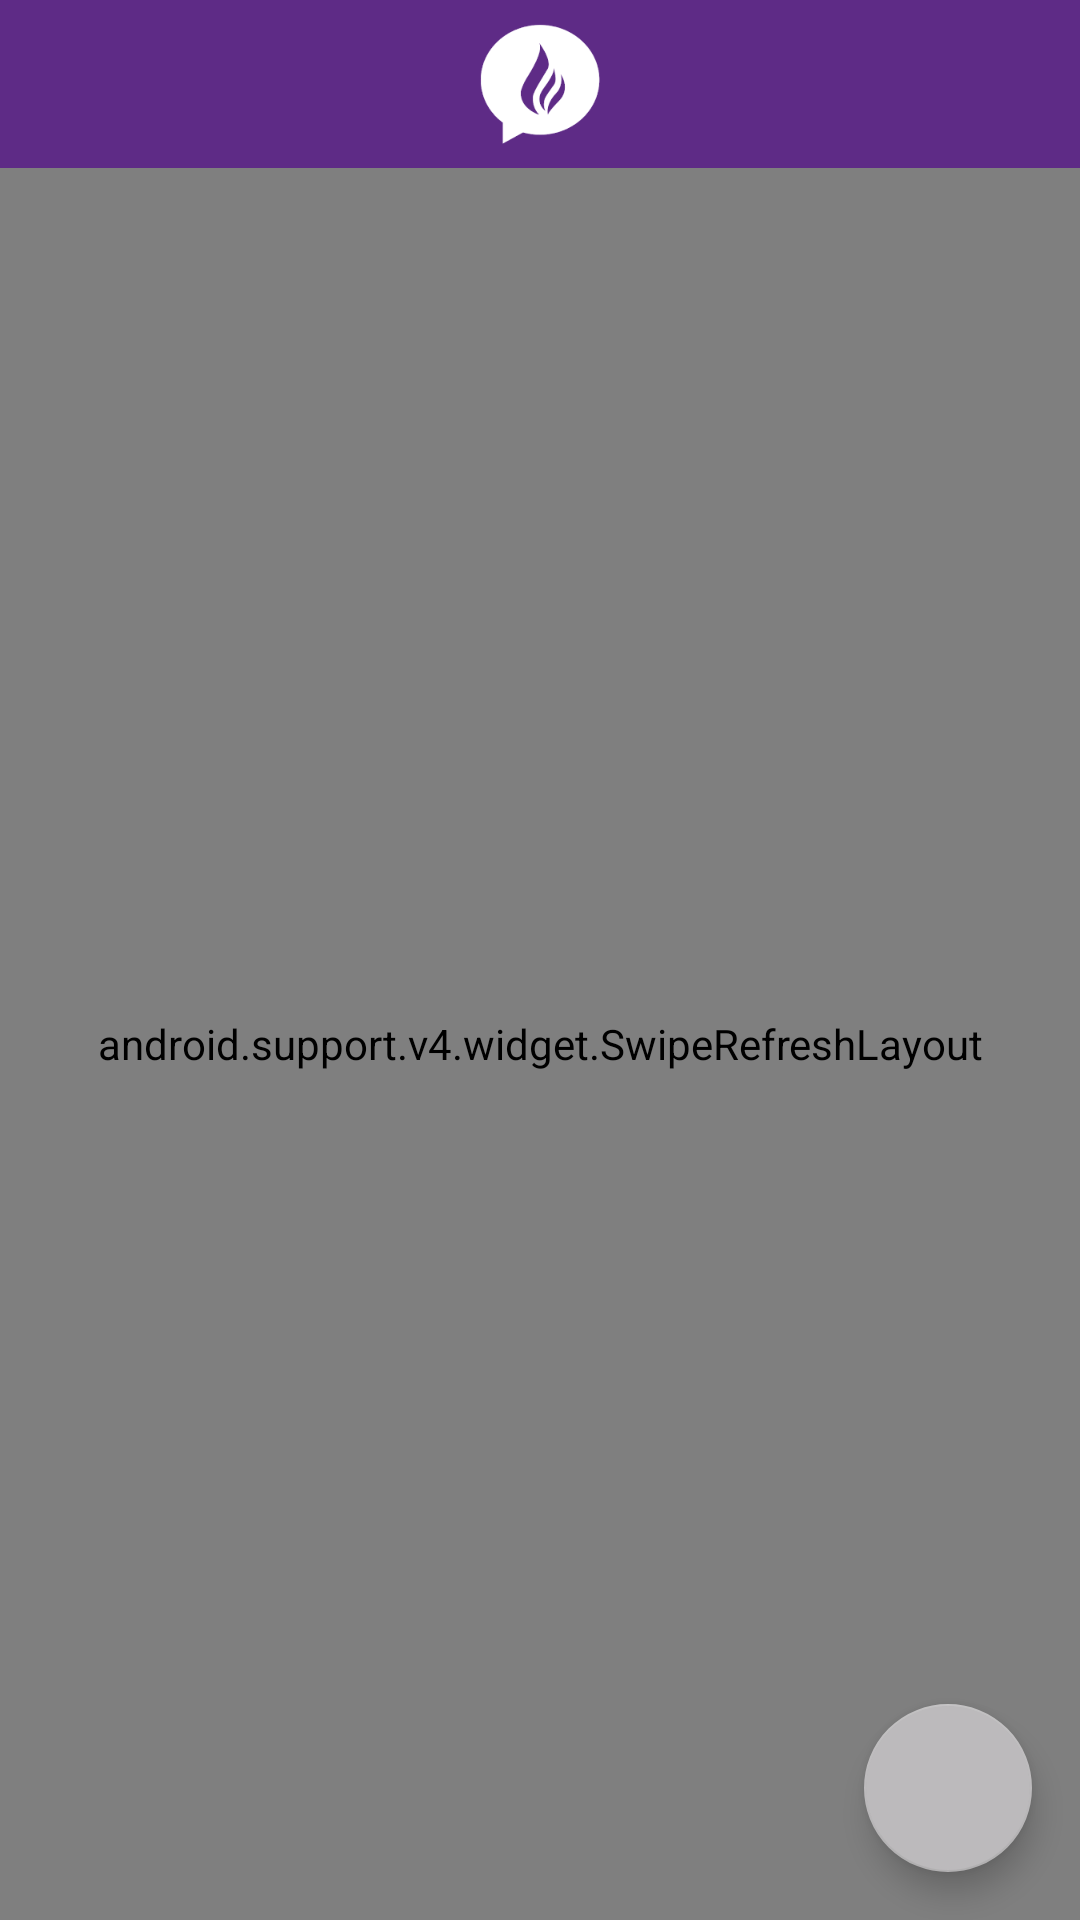

Android layout source for this screen:
<!-- AndroidManifest.xml: application theme AppTheme -->
<!-- res/layout/app_bar_main.xml -->
<?xml version="1.0" encoding="utf-8"?>
<android.support.design.widget.CoordinatorLayout xmlns:android="http://schemas.android.com/apk/res/android"
    xmlns:app="http://schemas.android.com/apk/res-auto"
    xmlns:tools="http://schemas.android.com/tools"
    android:layout_width="match_parent"
    android:layout_height="match_parent"
    android:fitsSystemWindows="true"
    tools:context="com.churchblaze.churchblazemessager.MainActivity">

    <android.support.design.widget.AppBarLayout
        android:layout_width="match_parent"
        android:layout_height="wrap_content"
        android:theme="@style/AppTheme.AppBarOverlay">



    </android.support.design.widget.AppBarLayout>

    <include layout="@layout/activity_main" />

    <android.support.design.widget.FloatingActionButton
        android:id="@+id/fab"
        android:layout_width="wrap_content"
        android:layout_height="wrap_content"
        android:layout_gravity="bottom|end"
        android:layout_margin="16dp"
        android:src="@drawable/ic_group_add_white" />

</android.support.design.widget.CoordinatorLayout>
<!-- res/layout/activity_main.xml (included above) -->
<?xml version="1.0" encoding="utf-8"?>
<RelativeLayout xmlns:android="http://schemas.android.com/apk/res/android"
    xmlns:tools="http://schemas.android.com/tools"
    android:layout_width="match_parent"
    android:layout_height="match_parent"
    xmlns:app="http://schemas.android.com/apk/res-auto"
    tools:context="com.churchblaze.churchblazemessager.MainActivity"
    android:id="@+id/relativelayout_for_fragments">

    <include layout="@layout/toolbar"
        android:id="@+id/mCustomToolbar"/>

    <LinearLayout
        android:layout_width="match_parent"
        android:layout_height="match_parent"
        android:layout_below="@+id/mCustomToolbar"
        android:orientation="vertical">

        <android.support.v4.widget.SwipeRefreshLayout
            android:id="@+id/swipeRefreshLayout"
            android:layout_width="match_parent"
            android:layout_height="match_parent">

            <android.support.v7.widget.RecyclerView
                android:layout_width="match_parent"
                android:layout_height="match_parent"
                android:layout_marginRight="10dp"
                android:layout_marginLeft="10dp"
                android:layout_marginBottom="10dp"
                android:id="@+id/Members_list">

            </android.support.v7.widget.RecyclerView>

        </android.support.v4.widget.SwipeRefreshLayout>


    </LinearLayout>


    <ProgressBar
        style="?android:attr/progressBarStyleLarge"
        android:layout_width="40dp"
        android:layout_height="40dp"
        android:id="@+id/progressBar2"
        android:layout_centerVertical="true"
        android:layout_centerHorizontal="true"
        android:visibility="gone" />


</RelativeLayout>
<!-- res/layout/toolbar.xml (included above) -->
<?xml version="1.0" encoding="utf-8"?>
<android.support.v7.widget.Toolbar xmlns:android="http://schemas.android.com/apk/res/android"
    android:layout_width="match_parent"
    android:layout_height="wrap_content"
    xmlns:app="http://schemas.android.com/apk/res-auto"
    android:background="@color/colorPrimary"
    app:theme="@style/ThemeOverlay.AppCompat.Dark">

    <ImageView
        android:layout_width="40dp"
        android:layout_height="40dp"
        android:src="@drawable/splash"
        android:scaleType="fitXY"
        android:layout_gravity="center"/>

</android.support.v7.widget.Toolbar>
<!-- resources referenced by this layout -->
<resources>
  <color name="colorPrimary">#5E2B86</color>
  <!-- drawable splash: png bitmap (drawable, 5631 bytes) -->
  <style name="AppTheme.AppBarOverlay" parent="ThemeOverlay.AppCompat.Dark.ActionBar" />
  <style name="AppTheme" parent="Theme.AppCompat.Light.DarkActionBar">
          
          <item name="colorPrimary">@color/colorPrimary</item>
          <item name="colorPrimaryDark">@color/colorPrimaryDark</item>
          <item name="colorAccent">@color/colorAccent</item>
      </style>
  <color name="colorPrimaryDark">#5E2B86</color>
  <color name="colorAccent">#bcbabc</color>
</resources>
